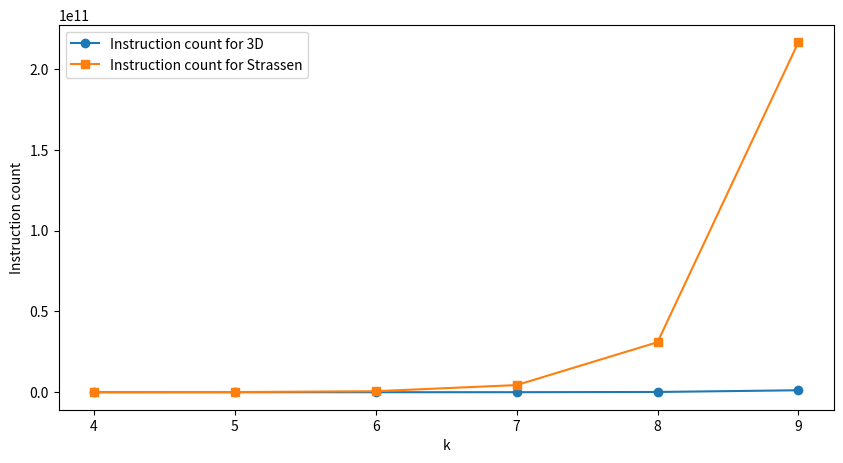
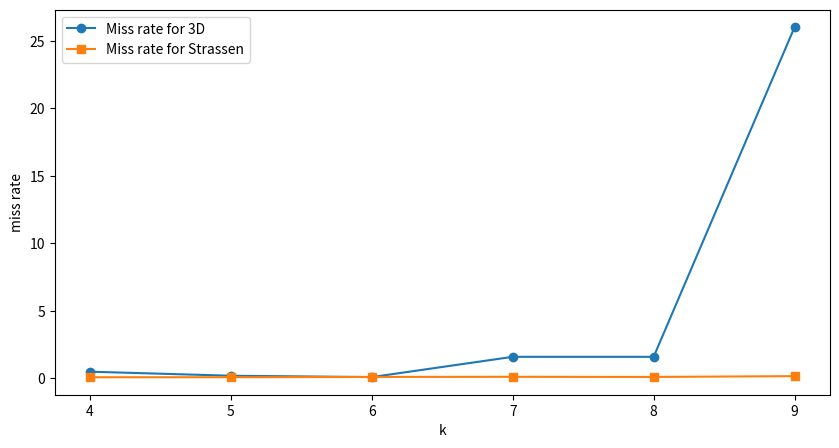

Generate these figures, in order, with matplotlib:
import matplotlib.pyplot as plt

# Data
t = [4, 5, 6, 7, 8, 9]
n_i = [39082, 303402, 2392618, 19006506, 151521322, 1210060842]
n_r = [0.5, 0.2, 0.1, 1.6, 1.6, 26.0]
s_i = [12870766, 90055885, 630468356, 4416439131, 30921306111, 216438210165]
s_r = [0.09, 0.09, 0.11, 0.12, 0.11, 0.17]

# Plotting n_i and s_i
plt.figure(figsize=(10, 5))
plt.plot(t, n_i, label='Instruction count for 3D', marker='o')
plt.plot(t, s_i, label='Instruction count for Strassen', marker='s')
plt.xlabel('k')
plt.ylabel('Instruction count')
plt.legend()
plt.show()

# Plotting n_r and s_r
plt.figure(figsize=(10, 5))
plt.plot(t, n_r, label='Miss rate for 3D', marker='o')
plt.plot(t, s_r, label='Miss rate for Strassen', marker='s')
plt.xlabel('k')
plt.ylabel('miss rate')
plt.legend()
plt.show()
